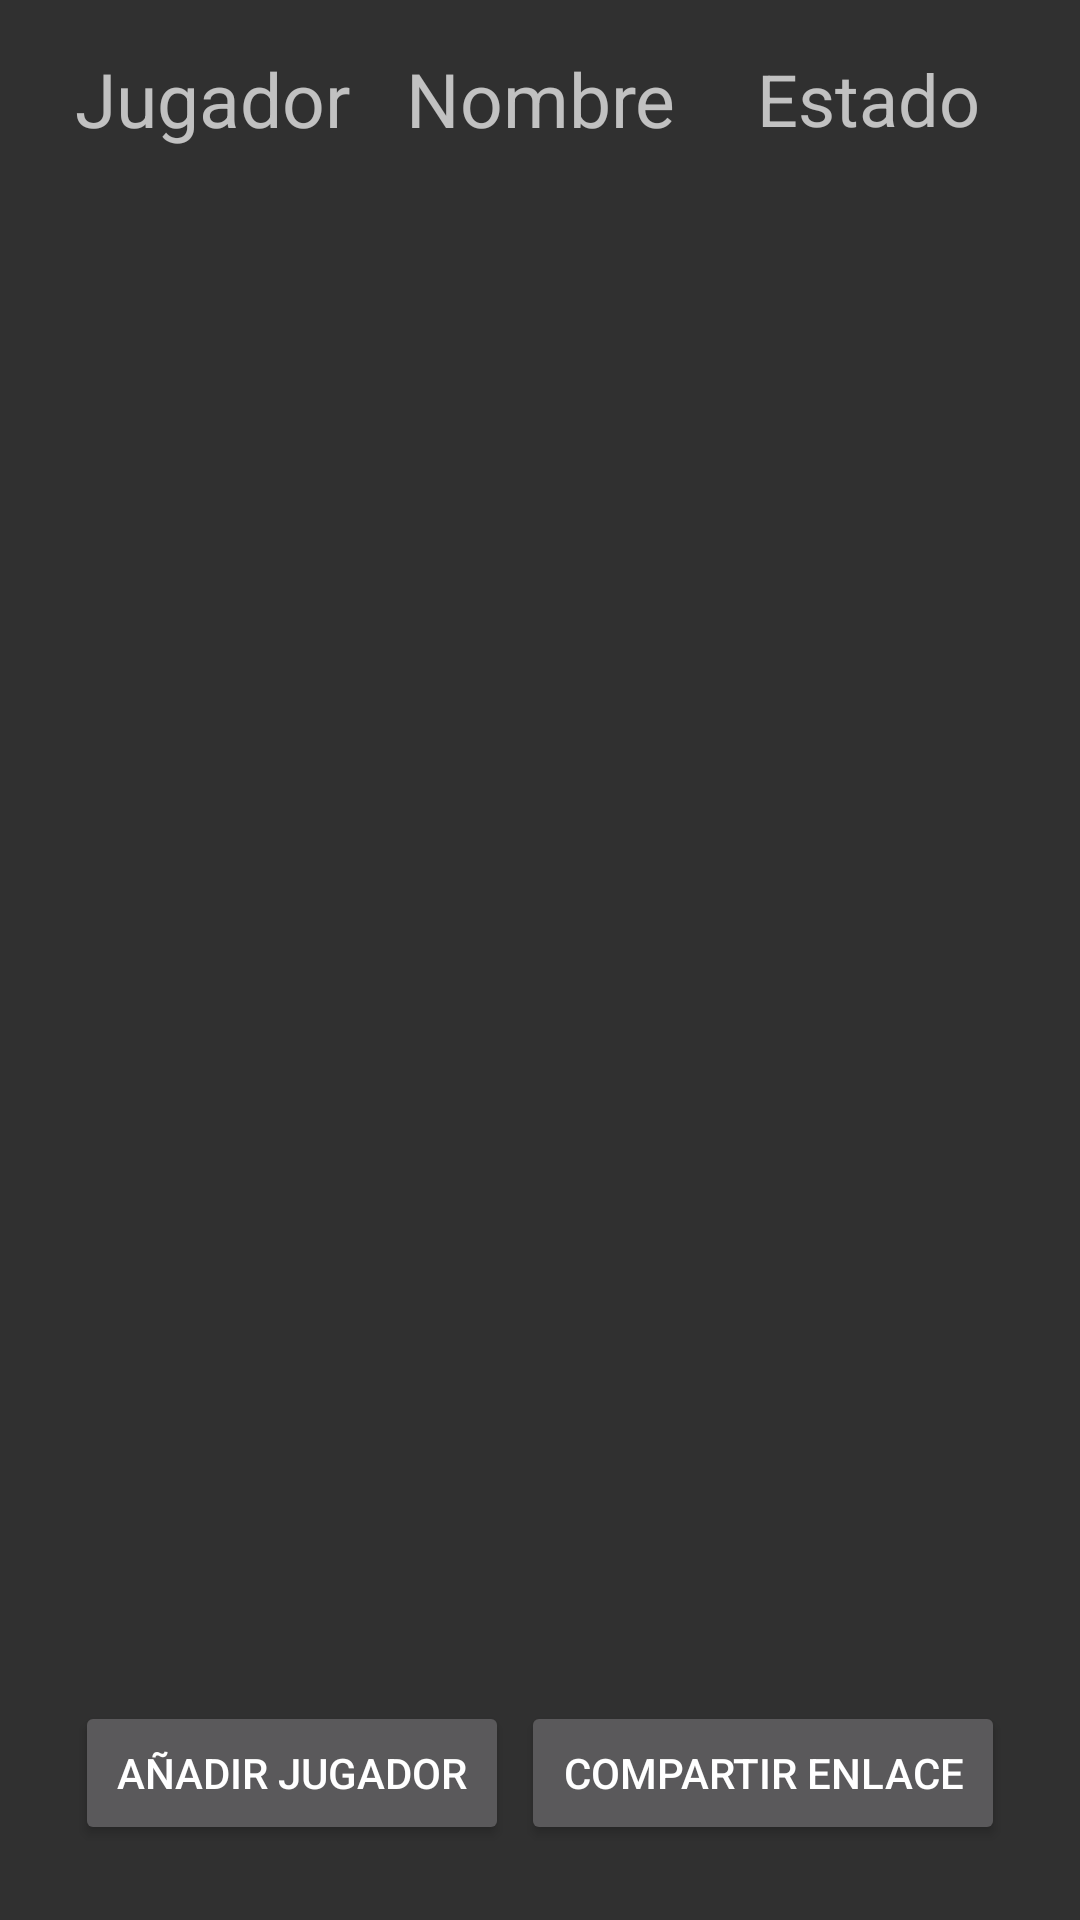

Here is an Android app screen rendered from its layout file. Give the layout XML and the strings, colors and styles it references.
<!-- AndroidManifest.xml: application theme Theme.AppCompat.NoActionBar -->
<!-- res/layout/fragment_users_list.xml -->
<?xml version="1.0" encoding="utf-8"?>
<LinearLayout
    xmlns:android="http://schemas.android.com/apk/res/android"
    xmlns:tools="http://schemas.android.com/tools"
    android:layout_width="match_parent"
    android:layout_height="match_parent"
    xmlns:app="http://schemas.android.com/apk/res-auto"
    tools:context=".Form.UsersListFragment"
    android:orientation="vertical">

    <LinearLayout
        android:layout_width="match_parent"
        android:layout_height="wrap_content"
        android:orientation="horizontal"
        android:layout_margin="16dp">

        <TextView
            android:layout_width="0dp"
            android:layout_height="wrap_content"
            android:text="@string/jugador"
            android:textSize="25sp"
            android:layout_gravity="center"
            android:textAlignment="center"
            android:layout_weight="1"/>

        <TextView
            android:layout_width="0dp"
            android:layout_height="wrap_content"
            android:text="@string/nombre"
            android:layout_gravity="center"
            android:textAlignment="center"
            android:textSize="25sp"
            android:layout_weight="1"/>

        <TextView
            android:layout_width="0dp"
            android:layout_height="wrap_content"
            android:text="@string/estado"
            android:textSize="24sp"
            android:layout_gravity="center"
            android:textAlignment="center"
            android:layout_weight="1"/>

    </LinearLayout>

    <androidx.recyclerview.widget.RecyclerView
        android:id="@+id/recycler"
        android:layout_width="match_parent"
        android:layout_height="0dp"
        app:layoutManager="androidx.recyclerview.widget.LinearLayoutManager"
        android:layout_weight="1"/>

    <LinearLayout
        android:layout_width="match_parent"
        android:layout_height="wrap_content"
        android:orientation="horizontal"
        android:layout_margin="25dp">

        <androidx.appcompat.widget.AppCompatButton
            android:id="@+id/anadir"
            android:layout_width="wrap_content"
            android:layout_height="match_parent"
            android:text="@string/addplayer"
            android:textAlignment="center"
            android:layout_weight="1"/>

        <TextView
            android:layout_width="wrap_content"
            android:layout_height="match_parent"
            android:layout_weight="1"/>

        <androidx.appcompat.widget.AppCompatButton
            android:id="@+id/enviar"
            android:layout_width="wrap_content"
            android:layout_height="match_parent"
            android:textAlignment="center"
            android:text="@string/senlink"
            android:layout_weight="1"/>

    </LinearLayout>

</LinearLayout>
<!-- resources referenced by this layout -->
<resources>
  <string name="addplayer">Añadir Jugador</string>
  <string name="estado">Estado</string>
  <string name="jugador">Jugador</string>
  <string name="nombre">Nombre</string>
  <string name="senlink">COMPARTIR ENLACE</string>
</resources>
